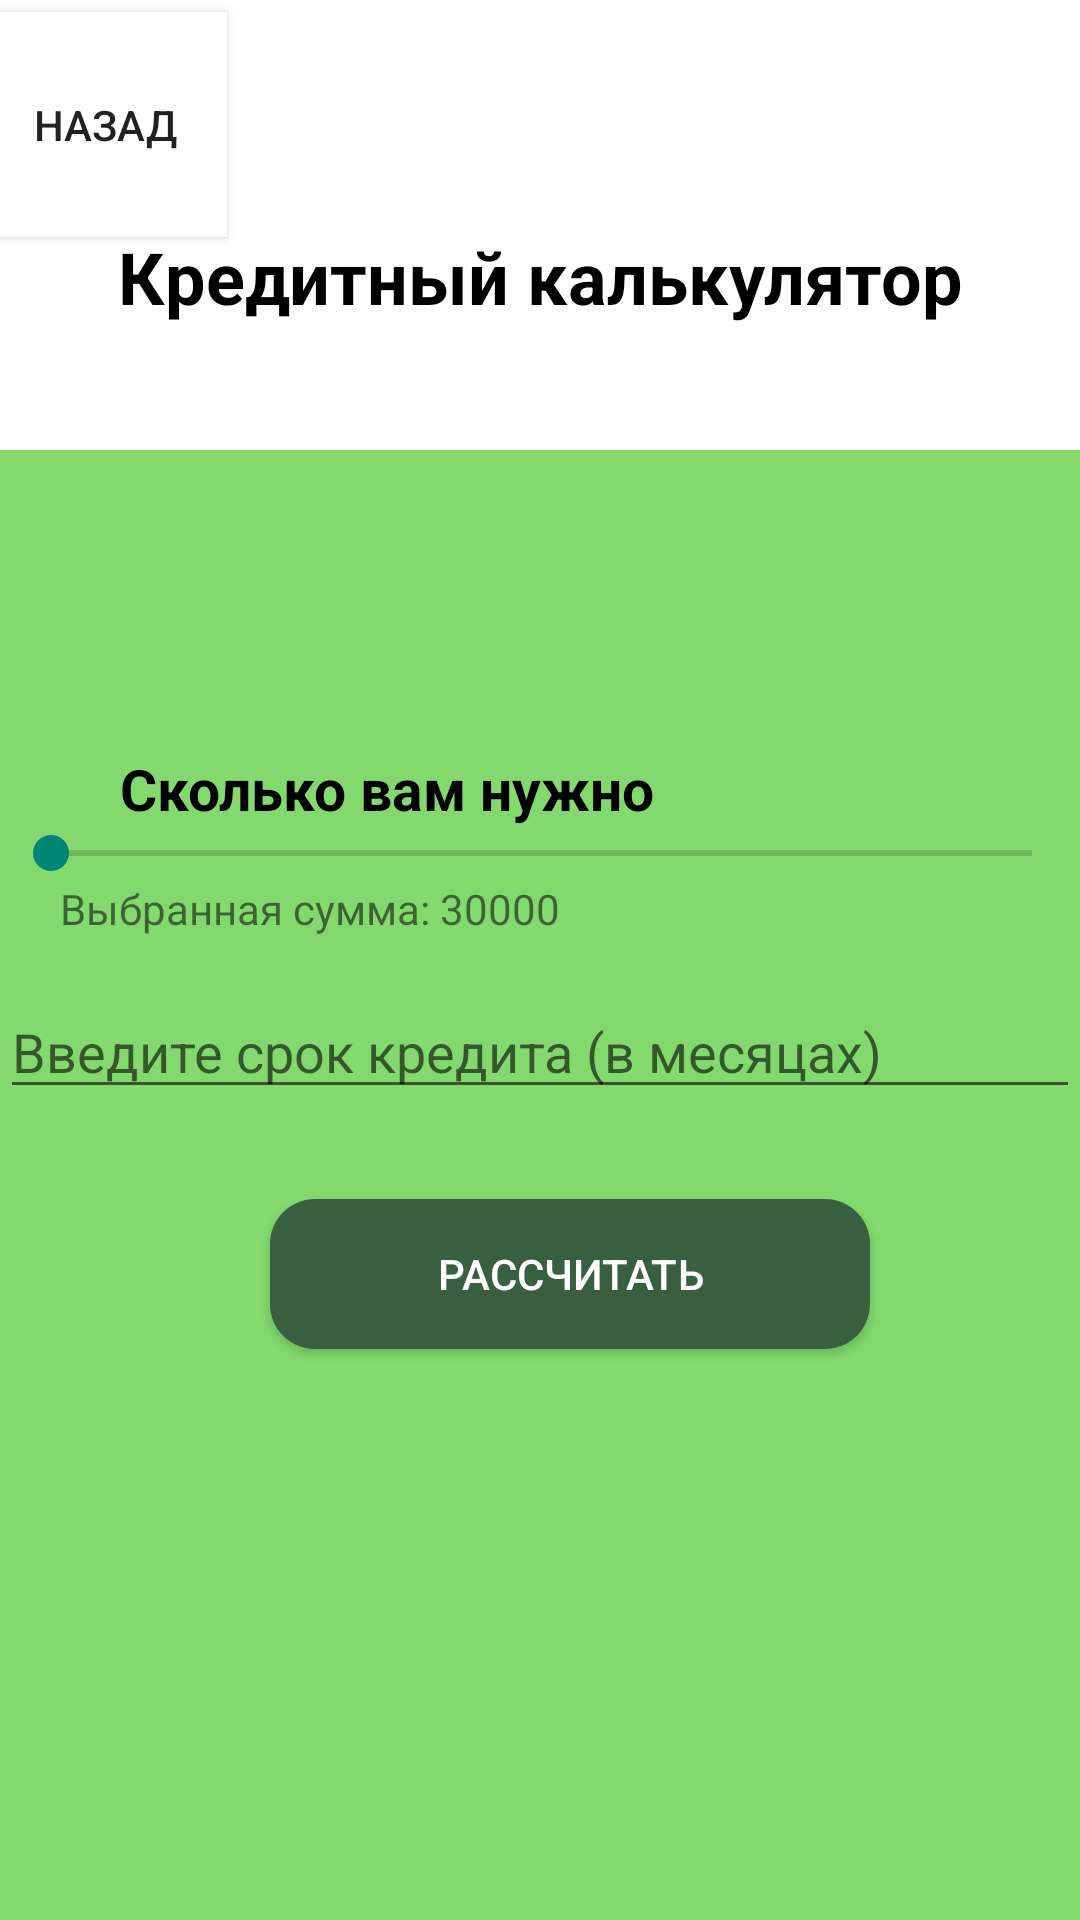

Write the Android layout XML for this screen, with the resource values it uses.
<!-- AndroidManifest.xml: application theme Theme.AppCompat.DayNight.DarkActionBar -->
<!-- res/layout/activity_credit_calculator.xml -->
<?xml version="1.0" encoding="utf-8"?>
<androidx.constraintlayout.widget.ConstraintLayout xmlns:android="http://schemas.android.com/apk/res/android"
    xmlns:app="http://schemas.android.com/apk/res-auto"
    xmlns:tools="http://schemas.android.com/tools"
    android:layout_width="match_parent"
    android:layout_height="match_parent"
    tools:context=".CreditCalculatorActivity"
    android:background="@color/white">

    <Button
        android:id="@+id/buttonBack"
        android:layout_width="81dp"
        android:layout_height="75dp"
        android:text="Назад"
        android:layout_marginStart="-6dp"
        android:layout_marginTop="4dp"
        android:background="@color/white"
        android:src="@drawable/arrow"
        app:layout_constraintStart_toStartOf="parent"
        app:layout_constraintTop_toTopOf="parent" />

    <TextView
        android:id="@+id/textView2"
        android:layout_width="wrap_content"
        android:layout_height="wrap_content"
        android:layout_marginTop="76dp"
        android:text="Кредитный калькулятор"

        android:textColor="@color/black"
        android:textSize="24dp"
        android:textStyle="bold"
        app:layout_constraintEnd_toEndOf="parent"
        app:layout_constraintStart_toStartOf="parent"
        app:layout_constraintTop_toTopOf="parent" />

    <RelativeLayout xmlns:android="http://schemas.android.com/apk/res/android"
        android:layout_width="match_parent"
        android:layout_height="match_parent"
        android:layout_marginTop="150dp"
        android:background="@color/green">

        <TextView
            android:id="@+id/textViewLoanAmount"
            android:layout_width="380dp"
            android:layout_height="65dp"
            android:layout_marginTop="100dp"
            android:layout_marginLeft="15dp"
            android:background="@drawable/round2"
            android:paddingLeft="25dp"
            android:text="Сколько вам нужно"
            android:textColor="@color/black"
            android:textSize="19dp"
            android:textStyle="bold"
            app:layout_constraintEnd_toEndOf="parent"
            app:layout_constraintHorizontal_bias="1.0"
            app:layout_constraintStart_toStartOf="parent"
             />



        <SeekBar
            android:id="@+id/seekBarLoanAmount"
            android:layout_width="match_parent"
            android:layout_height="wrap_content"
            android:layout_marginTop="-40dp"
            android:layout_marginLeft="1dp"
            android:max="70000"
            android:layout_below="@id/textViewLoanAmount" />

        <TextView
            android:id="@+id/textViewSelectedAmount"
            android:layout_width="wrap_content"
            android:layout_height="wrap_content"
            android:layout_marginLeft="20dp"
            android:layout_below="@id/seekBarLoanAmount"
            android:text="Выбранная сумма: 30000" />

        <EditText
            android:id="@+id/editTextLoanTerm"
            android:layout_width="match_parent"
            android:layout_height="wrap_content"
            android:hint="Введите срок кредита (в месяцах)"
            android:layout_below="@id/textViewSelectedAmount"
            android:layout_marginTop="16dp" />

        <Button
            android:id="@+id/buttonCalculate"
            android:background="@drawable/shape"
            android:layout_width="200dp"
            android:layout_height="50dp"
            android:text="Рассчитать"
            android:textColor="@color/white"
            android:layout_below="@id/editTextLoanTerm"
            android:layout_marginTop="30dp"
            android:layout_marginLeft="90dp"/>


    </RelativeLayout>
</androidx.constraintlayout.widget.ConstraintLayout>
<!-- resources referenced by this layout -->
<resources>
  <color name="black">#FF000000</color>
  <color name="green">#83D96E</color>
  <color name="white">#FFFFFFFF</color>
  <!-- drawable shape (drawable) -->
  <?xml version="1.0" encoding="utf-8"?>
  <shape xmlns:android="http://schemas.android.com/apk/res/android">
      <solid android:color="@color/bgreen"/>
      <corners android:radius="15dp"/>
  </shape>
  <color name="bgreen">#375F40</color>
</resources>
